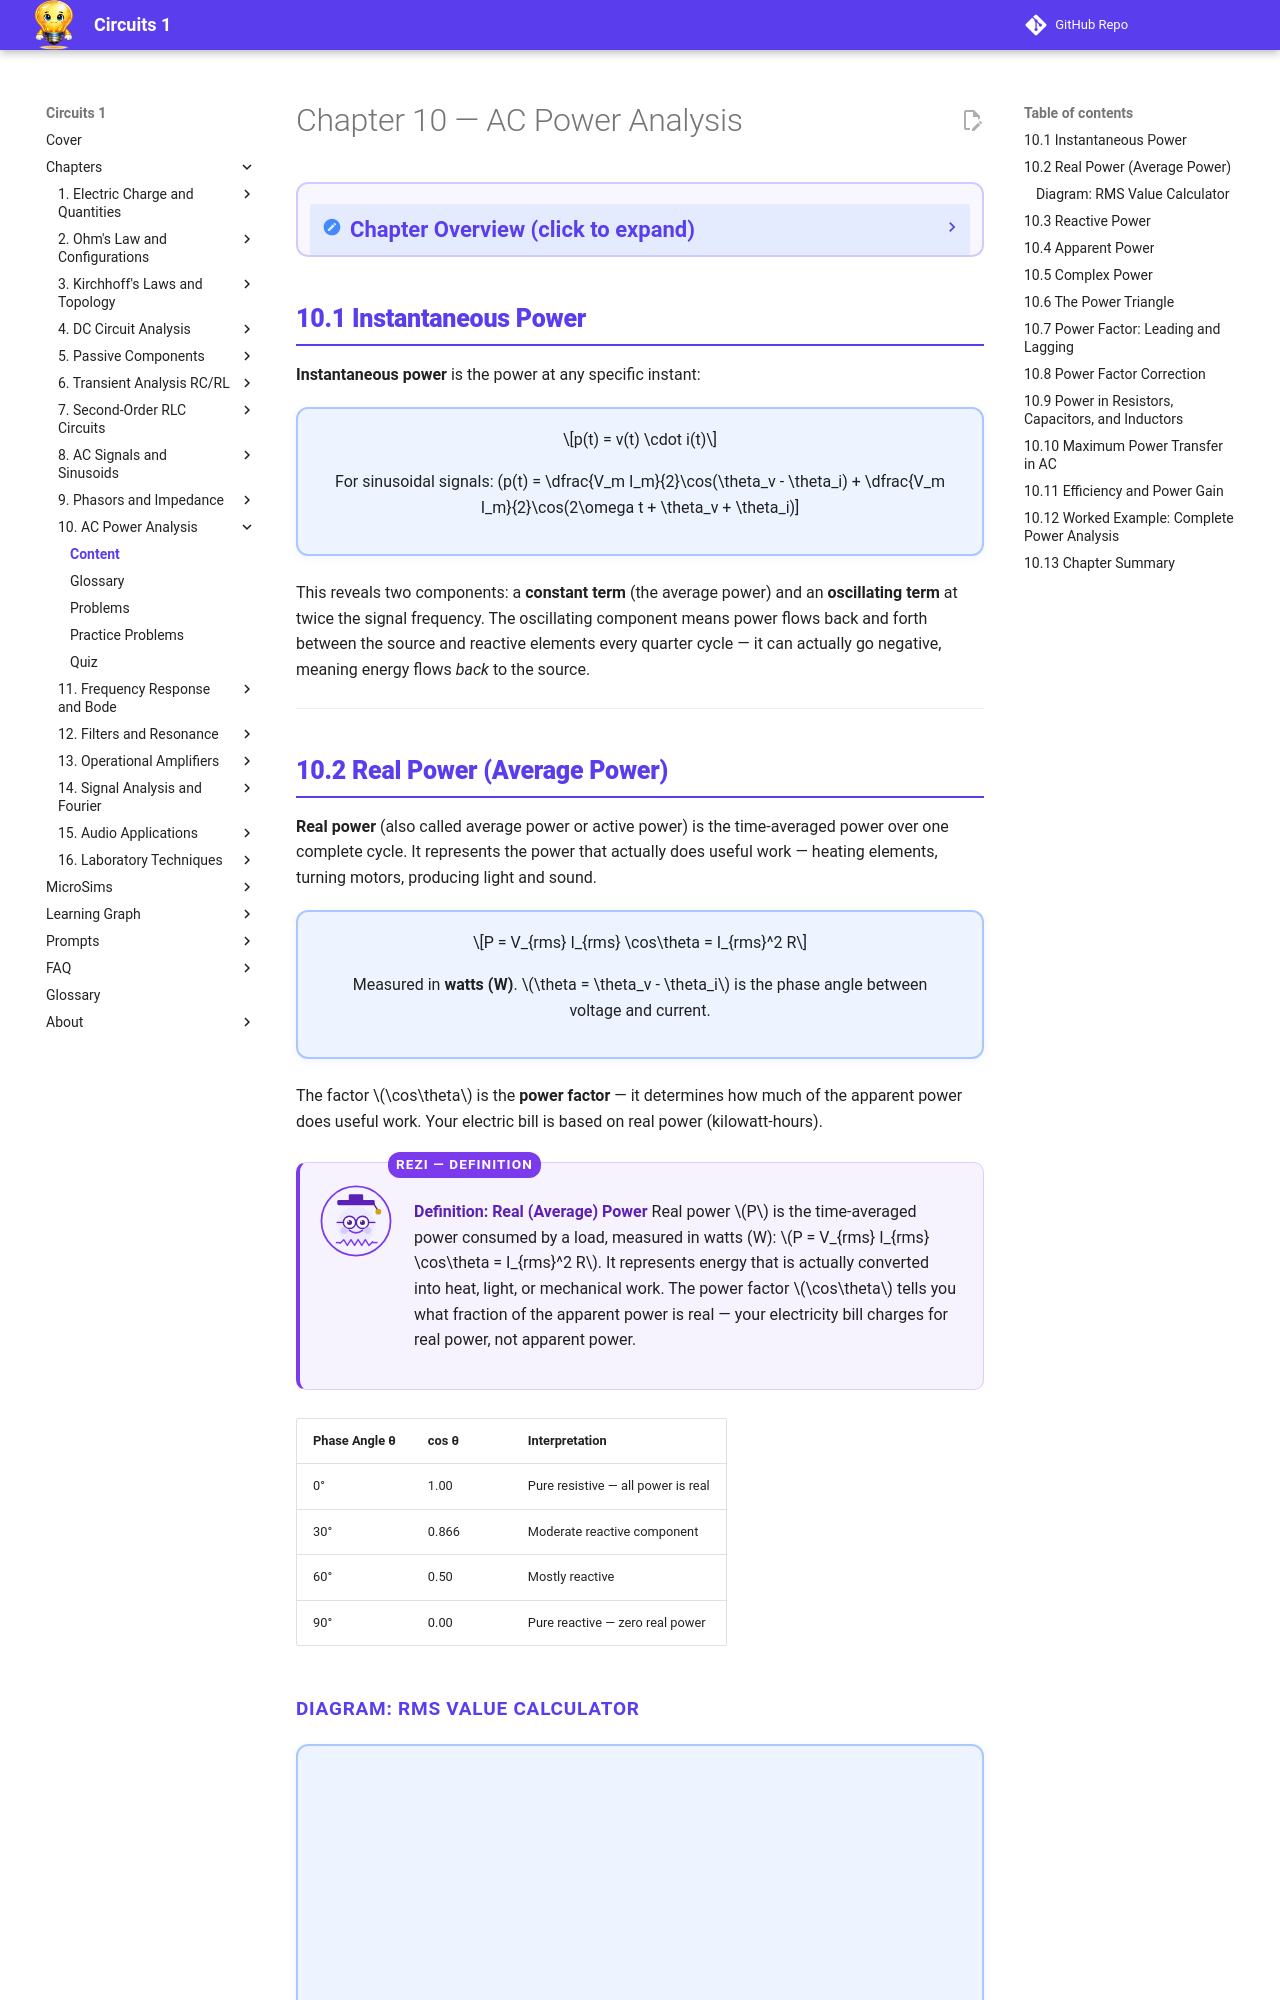

repository: dmccreary/circuits · page: chapters/10-ac-power-analysis/content/index.html · generator: mkdocs

---
title: Chapter 10 Content — AC Power Analysis
description: Teaching content for Chapter 10 covering real, reactive, apparent power, power factor, and efficiency
generated_by: claude skill chapter-content-generator
date: 2026-04-14
version: 0.05
---

<div class="unit1-styled" markdown>

# Chapter 10 — AC Power Analysis

<details class="video-overview">
<summary><strong>Chapter Overview</strong> (click to expand)</summary>

AC power analysis distinguishes between three types of power — real, reactive, and apparent — that together characterize how efficiently energy is delivered to a load. This chapter develops the mathematics of complex power and the power triangle, and explains power factor correction, an essential technique for reducing wasted energy in electrical systems.

**Key Takeaways**

1. Real (average) power P, measured in watts, represents energy actually consumed; reactive power Q, measured in VARs, represents energy oscillating back and forth between source and reactive elements.
2. Apparent power S is the product of RMS voltage and current, and equals the magnitude of complex power S = P + jQ.
3. Power factor (cos θ) measures how effectively a load uses apparent power; capacitor banks are added to correct a lagging power factor and reduce transmission losses.

</details>

## 10.1 Instantaneous Power

**Instantaneous power** is the power at any specific instant:

<div style="background: #EEF4FF; border: 2px solid #A8C8FF; border-radius: 12px; padding: 18px 28px; margin: 1rem 0 1.2rem 0; text-align: center; box-shadow: 0 2px 8px rgba(90,61,237,0.07);" markdown>

\[p(t) = v(t) \cdot i(t)\]

For sinusoidal signals: \(p(t) = \dfrac{V_m I_m}{2}\cos(\theta_v - \theta_i) + \dfrac{V_m I_m}{2}\cos(2\omega t + \theta_v + \theta_i)\]

</div>

This reveals two components: a **constant term** (the average power) and an **oscillating term** at twice the signal frequency. The oscillating component means power flows back and forth between the source and reactive elements every quarter cycle — it can actually go negative, meaning energy flows *back* to the source.

---
